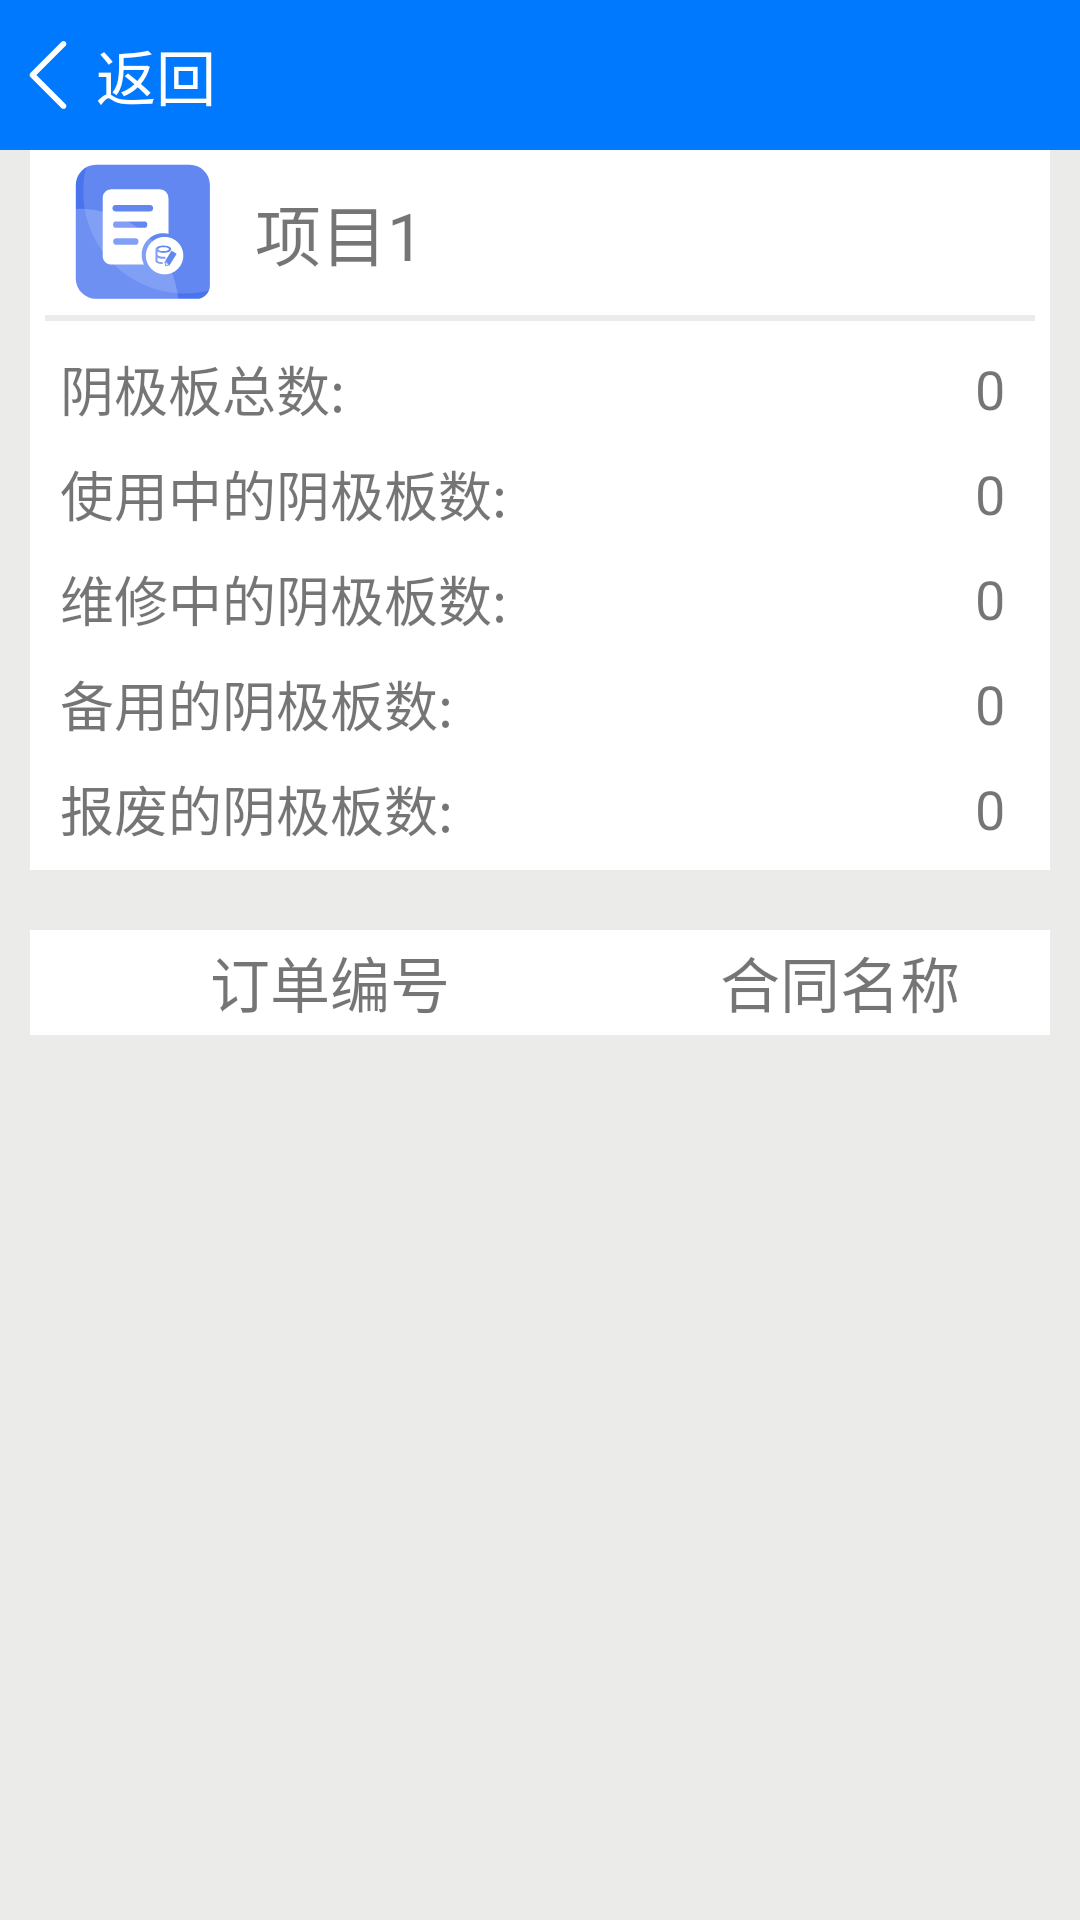

This screen was rendered from an Android layout file. Write that file and the resources it references.
<!-- AndroidManifest.xml: application theme Theme.Sanyou -->
<!-- res/layout/activity_project_detail.xml -->
<?xml version="1.0" encoding="utf-8"?>
<LinearLayout xmlns:android="http://schemas.android.com/apk/res/android"
    xmlns:app="http://schemas.android.com/apk/res-auto"
    xmlns:tools="http://schemas.android.com/tools"
    android:orientation="vertical"
    android:layout_width="match_parent"
    android:layout_height="match_parent"
    android:background="@color/gray"
    tools:context=".view.viewpager.ProjectDetailActivity">

    <include
        android:id="@+id/title_bar"
        layout="@layout/titlebar" />

    <LinearLayout
        android:background="@color/white"
        android:orientation="vertical"
        android:layout_marginLeft="10dp"
        android:layout_marginRight="10dp"
        android:layout_width="match_parent"
        android:layout_height="240dp">
        <LinearLayout
            android:orientation="horizontal"
            android:layout_width="wrap_content"
            android:layout_height="wrap_content">

            <ImageView
                android:id="@+id/ivIcon"
                android:layout_marginLeft="10dp"
                android:layout_width="55dp"
                android:layout_height="55dp"
                android:layout_gravity="center_vertical"
                android:src="@drawable/ic_project_img4"/>

            <TextView
                android:id="@+id/projectNameText"
                android:textSize="22sp"
                android:text="项目1"
                android:layout_marginLeft="10dp"
                android:layout_width="wrap_content"
                android:layout_height="wrap_content"
                android:layout_gravity="center_vertical"/>
        </LinearLayout>

        <ImageView
            android:layout_width="match_parent"
            android:layout_height="2dp"
            android:background="@color/gray"
            android:layout_marginLeft="5dp"
            android:layout_marginRight="5dp"/>

        <LinearLayout
            android:layout_marginTop="5dp"
            android:orientation="horizontal"
            android:layout_width="match_parent"
            android:layout_height="35dp">

            <TextView
                android:layout_marginLeft="10dp"
                android:textSize="18sp"
                android:text="阴极板总数:"
                android:layout_width="wrap_content"
                android:layout_height="wrap_content"
                android:layout_gravity="center_vertical"/>

            <TextView
                android:id="@+id/totalNumText"
                android:textSize="18sp"
                android:text="0"
                android:layout_width="match_parent"
                android:layout_marginRight="15dp"
                android:layout_height="wrap_content"
                android:layout_gravity="center_vertical"
                android:gravity="right"/>
        </LinearLayout>

        <LinearLayout
            android:orientation="horizontal"
            android:layout_width="match_parent"
            android:layout_height="35dp">

            <TextView
                android:layout_marginLeft="10dp"
                android:textSize="18sp"
                android:text="使用中的阴极板数:"
                android:layout_width="wrap_content"
                android:layout_height="wrap_content"
                android:layout_gravity="center_vertical"/>

            <TextView
                android:id="@+id/usingNumText"
                android:textSize="18sp"
                android:text="0"
                android:layout_marginRight="15dp"
                android:layout_width="match_parent"
                android:layout_height="wrap_content"
                android:layout_gravity="center_vertical"
                android:gravity="right"/>
        </LinearLayout>

        <LinearLayout
            android:orientation="horizontal"
            android:layout_width="match_parent"
            android:layout_height="35dp">

            <TextView
                android:layout_marginLeft="10dp"
                android:textSize="18sp"
                android:text="维修中的阴极板数:"
                android:layout_width="wrap_content"
                android:layout_height="wrap_content"
                android:layout_gravity="center_vertical"/>

            <TextView
                android:id="@+id/maintainNumText"
                android:textSize="18sp"
                android:text="0"
                android:layout_marginRight="15dp"
                android:layout_width="match_parent"
                android:layout_height="wrap_content"
                android:layout_gravity="center_vertical"
                android:gravity="right"/>
        </LinearLayout>

        <LinearLayout
            android:orientation="horizontal"
            android:layout_width="match_parent"
            android:layout_height="35dp">

            <TextView
                android:layout_marginLeft="10dp"
                android:textSize="18sp"
                android:text="备用的阴极板数:"
                android:layout_width="wrap_content"
                android:layout_height="wrap_content"
                android:layout_gravity="center_vertical"/>

            <TextView
                android:id="@+id/reserveNumText"
                android:textSize="18sp"
                android:text="0"
                android:layout_marginRight="15dp"
                android:layout_width="match_parent"
                android:layout_height="wrap_content"
                android:layout_gravity="center_vertical"
                android:gravity="right"/>
        </LinearLayout>

        <LinearLayout
            android:orientation="horizontal"
            android:layout_width="match_parent"
            android:layout_height="35dp">

            <TextView
                android:layout_marginLeft="10dp"
                android:textSize="18sp"
                android:text="报废的阴极板数:"
                android:layout_width="wrap_content"
                android:layout_height="wrap_content"
                android:layout_gravity="center_vertical"/>

            <TextView
                android:id="@+id/deprecatedNumText"
                android:textSize="18sp"
                android:text="0"
                android:layout_marginRight="15dp"
                android:layout_width="match_parent"
                android:layout_height="wrap_content"
                android:layout_gravity="center_vertical"
                android:gravity="right"/>
        </LinearLayout>
    </LinearLayout>

    <LinearLayout
        android:orientation="horizontal"
        android:layout_width="match_parent"
        android:layout_height="35dp"
        android:layout_marginTop="20dp"
        android:background="@color/white"
        android:layout_marginLeft="10dp"
        android:layout_marginRight="10dp">
        <TextView
            android:textSize="20sp"
            android:text="订单编号"
            android:layout_width="200dp"
            android:layout_height="wrap_content"
            android:gravity="center"
            android:layout_gravity="center_vertical"/>
        <TextView
            android:textSize="20sp"
            android:text="合同名称"
            android:layout_width="match_parent"
            android:layout_height="wrap_content"
            android:gravity="center"
            android:layout_gravity="center_vertical"/>
    </LinearLayout>

    <androidx.recyclerview.widget.RecyclerView
        android:id="@+id/rv"
        android:layout_width="match_parent"
        android:layout_height="match_parent"/>
</LinearLayout>
<!-- res/layout/titlebar.xml (included above) -->
<?xml version="1.0" encoding="utf-8"?>
<RelativeLayout
    android:id="@+id/title_bar"
    xmlns:android="http://schemas.android.com/apk/res/android"
    android:layout_width="match_parent"
    android:layout_height="50dp"
    android:background="@color/login_btn">

    <ImageView
        android:id="@+id/back_img"
        android:src="@drawable/ic_left_arrow"
        android:layout_width="wrap_content"
        android:layout_height="wrap_content"
        android:layout_centerVertical="true"/>
    <TextView
        android:id="@+id/back_text"
        android:text="返回"
        android:textSize="20sp"
        android:textColor="@color/white"
        android:layout_width="wrap_content"
        android:layout_height="wrap_content"
        android:layout_centerVertical="true"
        android:layout_toRightOf="@+id/back_img"/>

    <TextView
        android:id="@+id/title_text"
        android:text=""
        android:textSize="20sp"
        android:textColor="@color/white"
        android:layout_width="wrap_content"
        android:layout_height="wrap_content"
        android:layout_centerHorizontal="true"
        android:layout_centerVertical="true"/>
</RelativeLayout>
<!-- resources referenced by this layout -->
<resources>
  <color name="gray">#EBECE9</color>
  <color name="login_btn">#0079FE</color>
  <color name="white">#FFFFFFFF</color>
  <!-- drawable ic_left_arrow (drawable) -->
  <vector xmlns:android="http://schemas.android.com/apk/res/android"
      android:width="32dp"
      android:height="32dp"
      android:viewportWidth="1024"
      android:viewportHeight="1024">
    <path
        android:pathData="M677.39,873.92c-7.86,0 -15.62,-3 -21.62,-8.9L324.47,533.72c-12,-11.89 -12,-31.34 0,-43.24L655.67,159.29c6,-6 13.76,-8.9 21.62,-8.9 7.76,0 15.62,3 21.62,8.9 11.89,11.89 11.89,31.24 0,43.24L389.22,512.1 698.91,821.79c11.89,12 11.89,31.34 0,43.24 -5.9,5.9 -13.76,8.9 -21.51,8.9zM677.39,873.92"
        android:fillColor="#ffffff"/>
  </vector>
  <!-- drawable ic_project_img4: vector/xml drawable (drawable, 2568 chars, omitted) -->
  <style name="Theme.Sanyou" parent="Theme.AppCompat.DayNight.NoActionBar">
          
  
          <item name="colorPrimary">#0079FE</item>
          <item name="colorPrimaryVariant">@color/purple_700</item>
          <item name="colorOnPrimary">@color/white</item>
          
          <item name="colorSecondary">@color/teal_200</item>
          <item name="colorSecondaryVariant">@color/teal_700</item>
          <item name="colorOnSecondary">@color/black</item>
          
          <item name="android:statusBarColor" tools:targetApi="l">?attr/colorPrimary</item>
          
      </style>
  <color name="purple_700">#FF3700B3</color>
  <color name="teal_200">#FF03DAC5</color>
  <color name="teal_700">#FF018786</color>
  <color name="black">#FF000000</color>
</resources>
